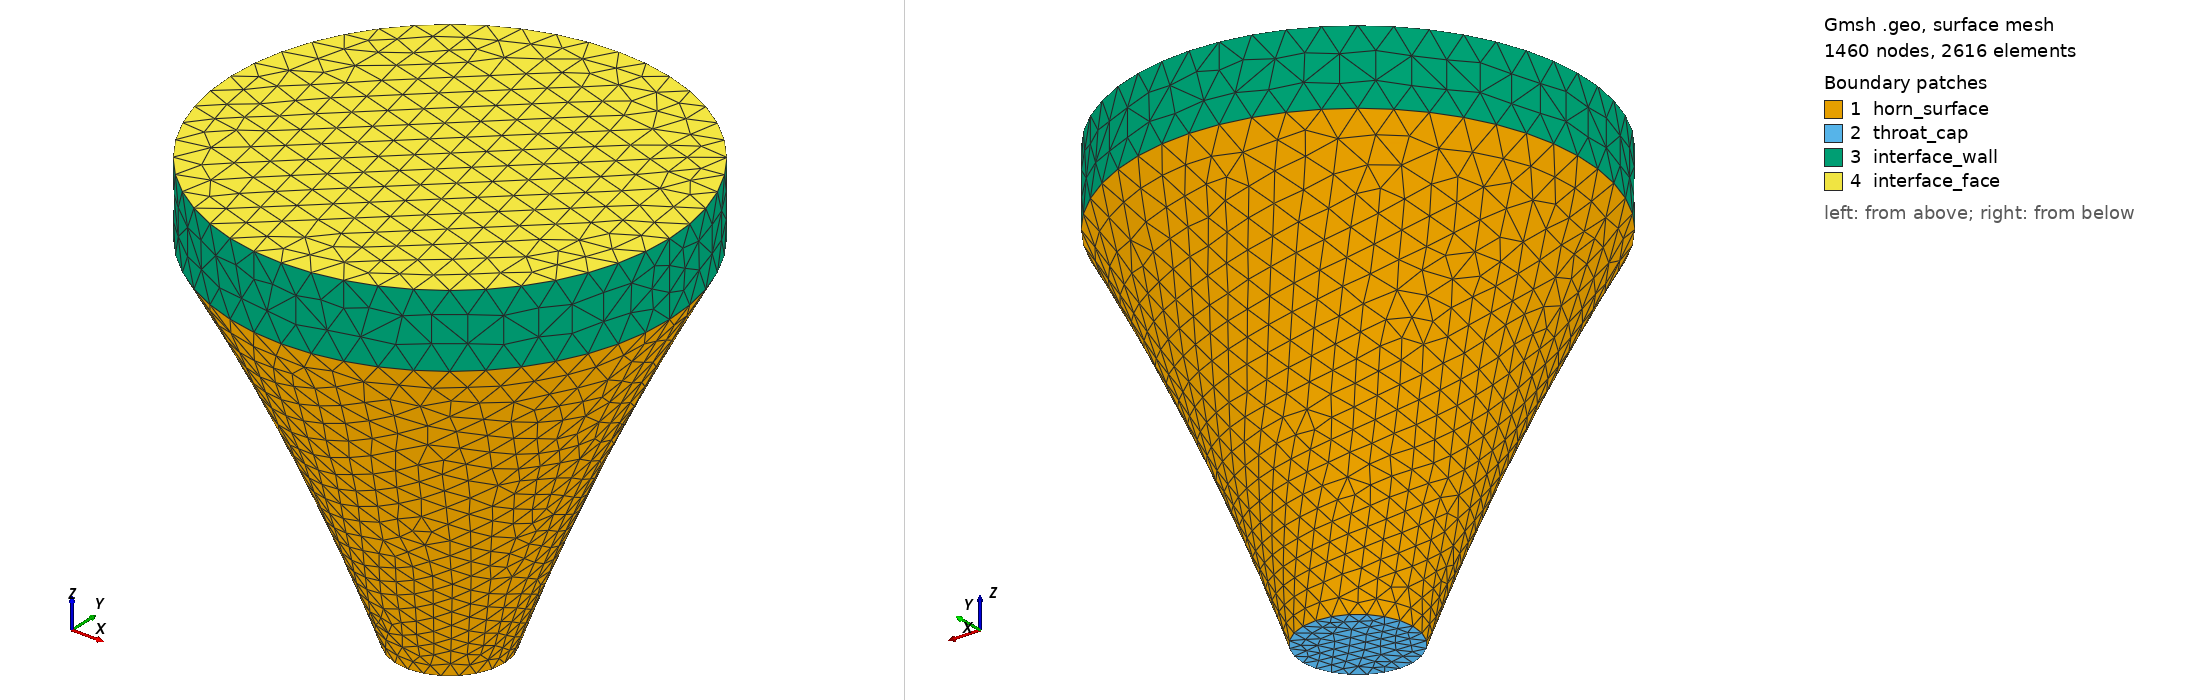

Gmsh geometry script, surface-meshed: 1460 nodes, 2616 surface elements. Boundary patches (legend numbers): 1 horn_surface, 2 throat_cap, 3 interface_wall, 4 interface_face. Left view from above one corner, right view from below the opposite corner. Legend entries are the model's physical surfaces. The drawing asked Gmsh for element sizes between 1% and 20% of the model's largest extent; the script's own settings can give other sizes.

=== full_straight.geo (drawn) ===
SetFactory("OpenCASCADE");

Geometry.OCCThruSectionsDegree = 5;
Geometry.Tolerance = 1e-6;

Point(1) = {15.000000, 0.000000, -100.000000, 0};
Point(2) = {14.488887, 3.882286, -100.000000, 0};
Point(3) = {12.990381, 7.500000, -100.000000, 0};
Point(4) = {10.606602, 10.606602, -100.000000, 0};
Point(5) = {7.500000, 12.990381, -100.000000, 0};
Point(6) = {3.882286, 14.488887, -100.000000, 0};
Point(7) = {0.000000, 15.000000, -100.000000, 0};
Point(8) = {-3.882286, 14.488887, -100.000000, 0};
Point(9) = {-7.500000, 12.990381, -100.000000, 0};
Point(10) = {-10.606602, 10.606602, -100.000000, 0};
Point(11) = {-12.990381, 7.500000, -100.000000, 0};
Point(12) = {-14.488887, 3.882286, -100.000000, 0};
Point(13) = {-15.000000, 0.000000, -100.000000, 0};
Point(14) = {-14.488887, -3.882286, -100.000000, 0};
Point(15) = {-12.990381, -7.500000, -100.000000, 0};
Point(16) = {-10.606602, -10.606602, -100.000000, 0};
Point(17) = {-7.500000, -12.990381, -100.000000, 0};
Point(18) = {-3.882286, -14.488887, -100.000000, 0};
Point(19) = {-0.000000, -15.000000, -100.000000, 0};
Point(20) = {3.882286, -14.488887, -100.000000, 0};
Point(21) = {7.500000, -12.990381, -100.000000, 0};
Point(22) = {10.606602, -10.606602, -100.000000, 0};
Point(23) = {12.990381, -7.500000, -100.000000, 0};
Point(24) = {14.488887, -3.882286, -100.000000, 0};
Point(25) = {35.000000, 0.000000, -50.000000, 0};
Point(26) = {33.807404, 9.058667, -50.000000, 0};
Point(27) = {30.310889, 17.500000, -50.000000, 0};
Point(28) = {24.748737, 24.748737, -50.000000, 0};
Point(29) = {17.500000, 30.310889, -50.000000, 0};
Point(30) = {9.058667, 33.807404, -50.000000, 0};
Point(31) = {0.000000, 35.000000, -50.000000, 0};
Point(32) = {-9.058667, 33.807404, -50.000000, 0};
Point(33) = {-17.500000, 30.310889, -50.000000, 0};
Point(34) = {-24.748737, 24.748737, -50.000000, 0};
Point(35) = {-30.310889, 17.500000, -50.000000, 0};
Point(36) = {-33.807404, 9.058667, -50.000000, 0};
Point(37) = {-35.000000, 0.000000, -50.000000, 0};
Point(38) = {-33.807404, -9.058667, -50.000000, 0};
Point(39) = {-30.310889, -17.500000, -50.000000, 0};
Point(40) = {-24.748737, -24.748737, -50.000000, 0};
Point(41) = {-17.500000, -30.310889, -50.000000, 0};
Point(42) = {-9.058667, -33.807404, -50.000000, 0};
Point(43) = {-0.000000, -35.000000, -50.000000, 0};
Point(44) = {9.058667, -33.807404, -50.000000, 0};
Point(45) = {17.500000, -30.310889, -50.000000, 0};
Point(46) = {24.748737, -24.748737, -50.000000, 0};
Point(47) = {30.310889, -17.500000, -50.000000, 0};
Point(48) = {33.807404, -9.058667, -50.000000, 0};
Point(49) = {60.000000, 0.000000, 0.000000, 0};
Point(50) = {57.955550, 15.529143, 0.000000, 0};
Point(51) = {51.961524, 30.000000, 0.000000, 0};
Point(52) = {42.426407, 42.426407, 0.000000, 0};
Point(53) = {30.000000, 51.961524, 0.000000, 0};
Point(54) = {15.529143, 57.955550, 0.000000, 0};
Point(55) = {0.000000, 60.000000, 0.000000, 0};
Point(56) = {-15.529143, 57.955550, 0.000000, 0};
Point(57) = {-30.000000, 51.961524, 0.000000, 0};
Point(58) = {-42.426407, 42.426407, 0.000000, 0};
Point(59) = {-51.961524, 30.000000, 0.000000, 0};
Point(60) = {-57.955550, 15.529143, 0.000000, 0};
Point(61) = {-60.000000, 0.000000, 0.000000, 0};
Point(62) = {-57.955550, -15.529143, 0.000000, 0};
Point(63) = {-51.961524, -30.000000, 0.000000, 0};
Point(64) = {-42.426407, -42.426407, 0.000000, 0};
Point(65) = {-30.000000, -51.961524, 0.000000, 0};
Point(66) = {-15.529143, -57.955550, 0.000000, 0};
Point(67) = {-0.000000, -60.000000, 0.000000, 0};
Point(68) = {15.529143, -57.955550, 0.000000, 0};
Point(69) = {30.000000, -51.961524, 0.000000, 0};
Point(70) = {42.426407, -42.426407, 0.000000, 0};
Point(71) = {51.961524, -30.000000, 0.000000, 0};
Point(72) = {57.955550, -15.529143, 0.000000, 0};

Circle(10073) = {0, 0, -100.000000, 15.000000};
Circle(10074) = {0, 0, -50.000000, 35.000000};
Circle(10075) = {0, 0, 0.000000, 60.000000};

Wire(110076) = {10073};
Wire(110077) = {10074};
Wire(110078) = {10075};

// --- Horn loft (throat → mouth) ---
_hpre() = Surface{:};
_hn0 = #_hpre();
ThruSections(1) = {110076, 110077, 110078};
Delete{ Volume{1}; }
_hpost() = Surface{:};
_hlat = -1; _hmv = -1;
For _i In {_hn0 : #_hpost()-1}
  _bb() = BoundingBox Surface{_hpost(_i)};
  _cut = 0;
  If (_cut == 0)
    _v = (_bb(3)-_bb(0)) * (_bb(4)-_bb(1)) * (_bb(5)-_bb(2));
    If (_v > _hmv) _hmv = _v; _hlat = _hpost(_i); EndIf
  EndIf
EndFor
_htc = -1; _hmc = -1; _mnz = 1e30; _mxz = -1e30;
For _i In {_hn0 : #_hpost()-1}
  _s = _hpost(_i);
  _bb() = BoundingBox Surface{_s};
  _cut = 0;
  If (_cut == 1)
    Recursive Delete{ Surface{_s}; }
  EndIf
  If (_cut == 0)
    If (_s != _hlat)
      _zm = (_bb(2) + _bb(5)) / 2;
      If (_zm < _mnz) _mnz = _zm; _htc = _s; EndIf
      If (_zm > _mxz) _mxz = _zm; _hmc = _s; EndIf
    EndIf
  EndIf
EndFor

// --- Interface wall + face (straight extrusion) ---
_iw[] = Extrude {0, 0, 20.000000} { Curve{10075}; };
Curve Loop(210101) = {_iw[0]};
Surface(210102) = {210101};
Recursive Delete{ Surface{_hmc}; }

_g0() = {_hlat};
_g1() = {_htc};
_g2() = {_iw[1]};
_g3() = {210102};

// --- Physical Surfaces for BEM ---
Physical Surface("horn_surface") = {_g0()};
Physical Surface("throat_cap") = {_g1()};
Physical Surface("interface_wall") = {_g2()};
Physical Surface("interface_face") = {_g3()};

// --- Mesh parameters ---
Mesh.CharacteristicLengthMax = 8;
Mesh.MeshSizeFromCurvature = 0;
MeshSize{ PointsOf{ Surface{_g0()}; } } = 8;
MeshSize{ PointsOf{ Surface{_g1()}; } } = 4;
MeshSize{ PointsOf{ Surface{_g2()}; } } = 8;
MeshSize{ PointsOf{ Surface{_g3()}; } } = 8;
Mesh.MeshSizeFromCurvature = 12;
Mesh.Algorithm = 6;
